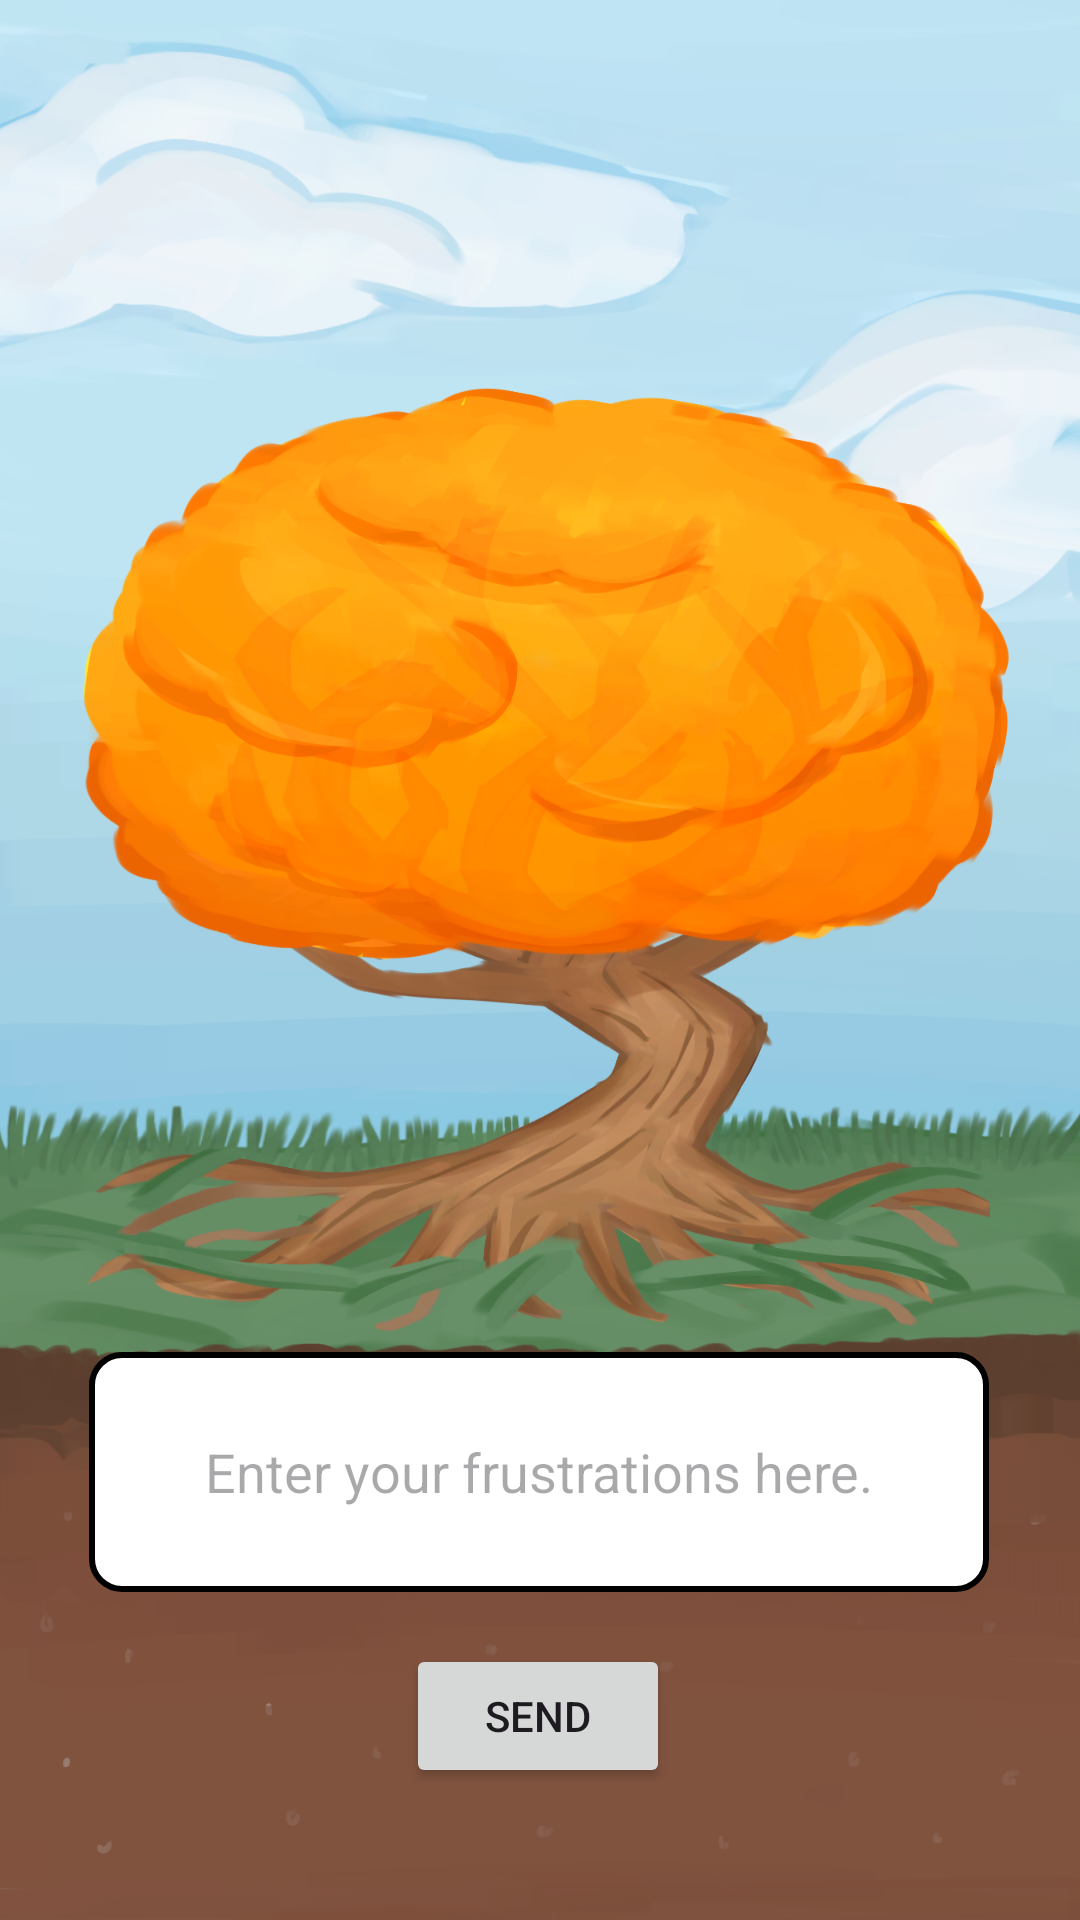

Layout XML and referenced resources for this Android screen:
<!-- AndroidManifest.xml: application theme Theme.Peacepuzzle1 -->
<!-- res/layout/activity_the_tree.xml -->
<?xml version="1.0" encoding="utf-8"?>
<androidx.constraintlayout.widget.ConstraintLayout xmlns:android="http://schemas.android.com/apk/res/android"
    xmlns:app="http://schemas.android.com/apk/res-auto"
    xmlns:tools="http://schemas.android.com/tools"
    android:layout_width="match_parent"
    android:layout_height="match_parent"
    tools:context=".theTree"
    android:background="@drawable/tree2">


    <EditText
        android:id="@+id/ventMessage"
        android:layout_width="300dp"
        android:layout_height="80dp"
        android:background="@drawable/edit_text_background"
        android:hint="Enter your frustrations here."
        android:textAlignment="center"
        app:layout_constraintBottom_toTopOf="@+id/sendTreeButton"
        app:layout_constraintEnd_toEndOf="parent"
        app:layout_constraintHorizontal_bias="0.495"
        app:layout_constraintStart_toStartOf="parent"
        app:layout_constraintTop_toTopOf="parent"
        app:layout_constraintVertical_bias="0.963" />

    <Button
        android:id="@+id/sendTreeButton"
        android:layout_width="wrap_content"
        android:layout_height="wrap_content"
        android:layout_marginBottom="44dp"
        android:text="Send"
        app:layout_constraintBottom_toBottomOf="parent"
        app:layout_constraintEnd_toEndOf="parent"
        app:layout_constraintHorizontal_bias="0.498"
        app:layout_constraintStart_toStartOf="parent" />


</androidx.constraintlayout.widget.ConstraintLayout>
<!-- resources referenced by this layout -->
<resources>
  <!-- drawable edit_text_background (drawable) -->
  <?xml version="1.0" encoding="utf-8"?>
  <selector xmlns:android="http://schemas.android.com/apk/res/android">
  
      <item>
          <shape android:shape="rectangle">
  
              <solid android:color="#ffffff"/>
              <corners android:radius="10dp"/>
              <stroke
                  android:width="2dp"
                  android:color="@color/black"/>
          </shape>
      </item>
  </selector>
  <!-- drawable tree2: png bitmap (drawable, 1013474 bytes) -->
  <style name="Theme.Peacepuzzle1" parent="Base.Theme.Peacepuzzle1" />
  <style name="Base.Theme.Peacepuzzle1" parent="Theme.Material3.DayNight.NoActionBar">
          
          
      </style>
  <!-- not gathered from this repository: default colours our renderer supplied (Android Studio template values) -->
  <color name="black">#FF000000</color>
</resources>
